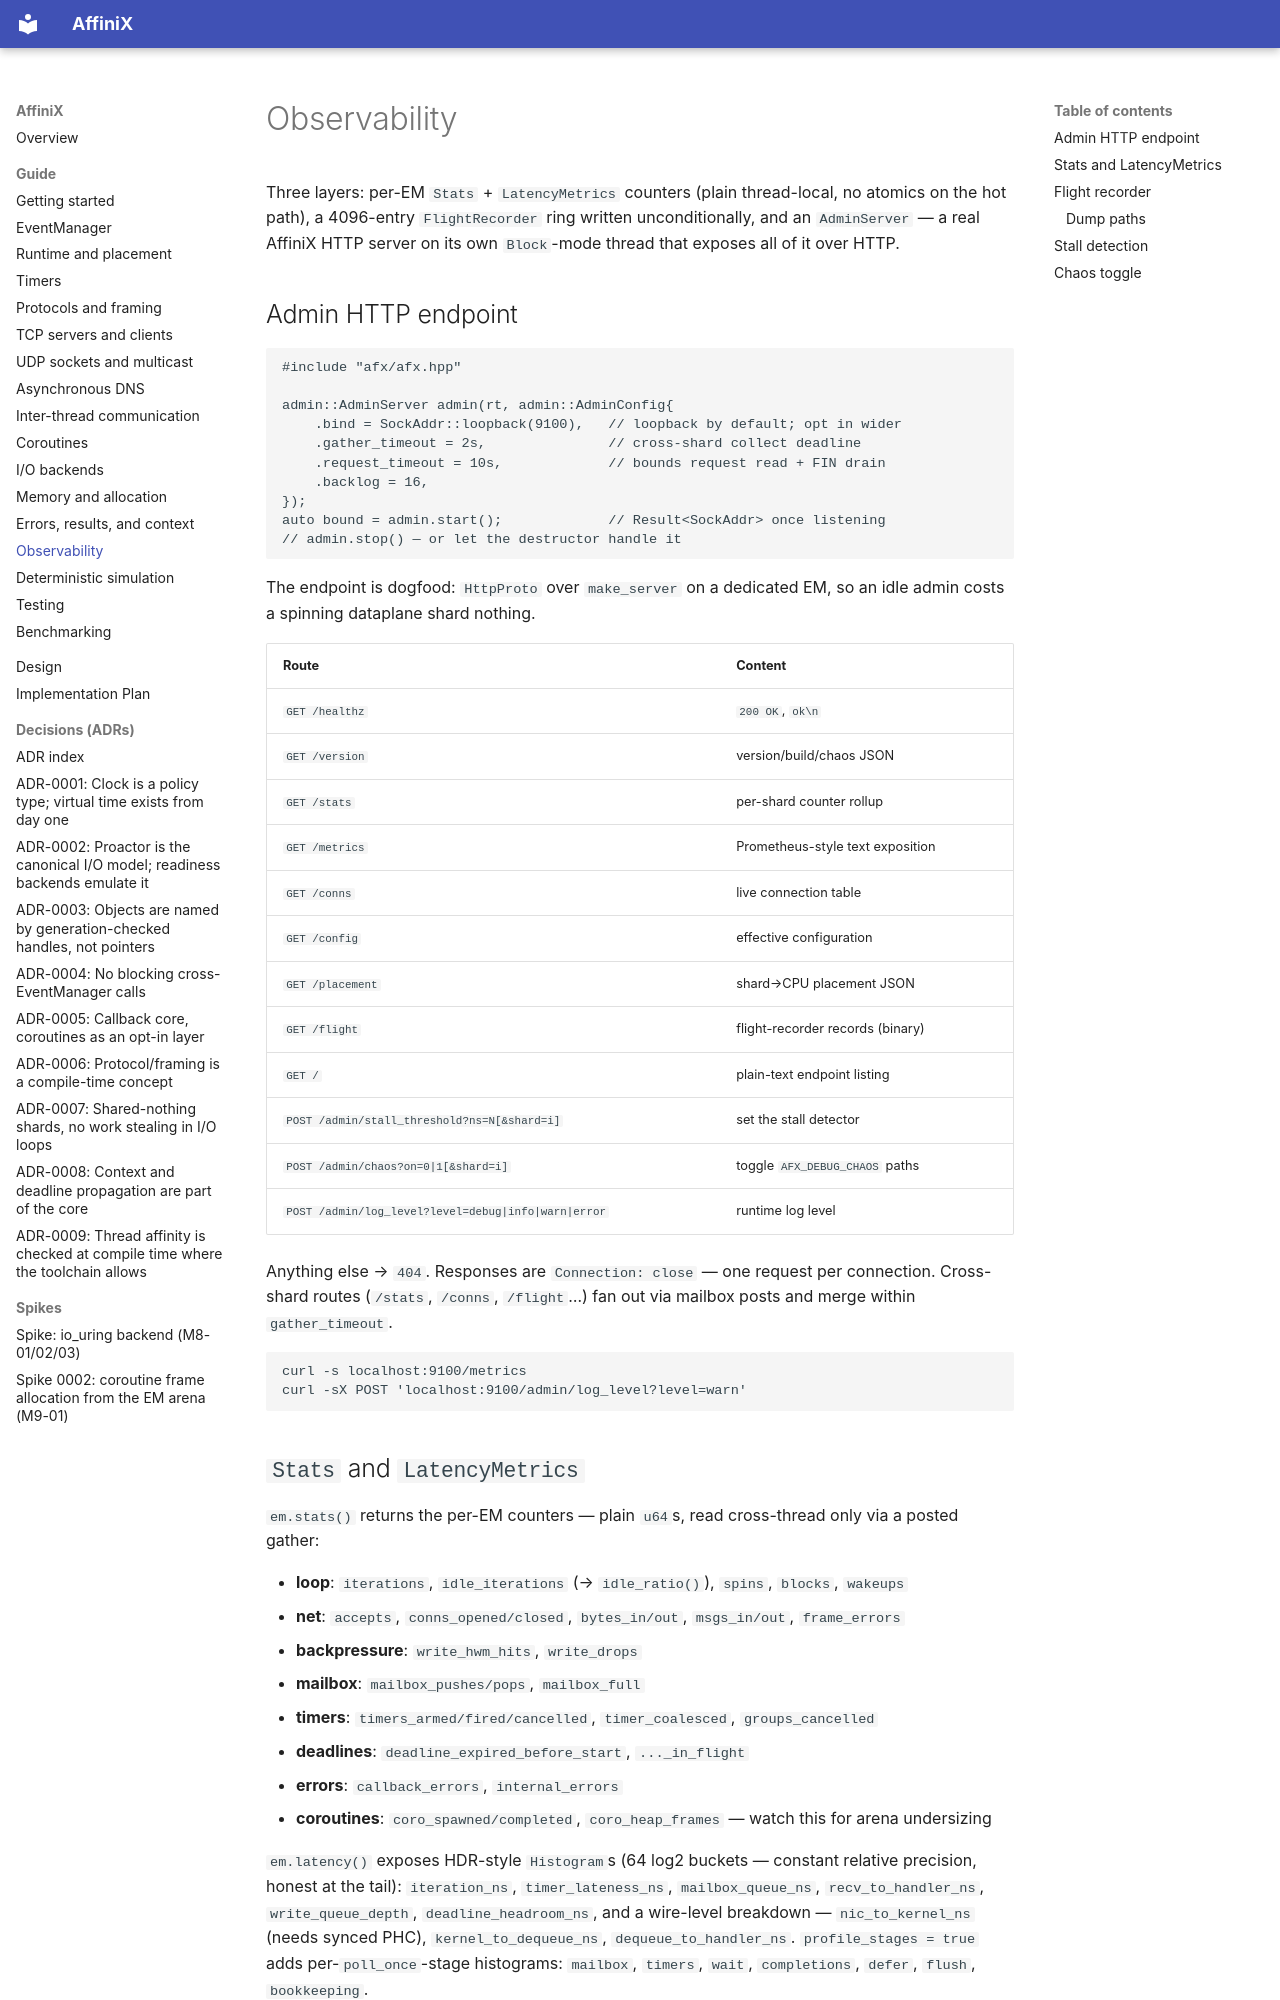

repository: slightlabs/AffiniX · page: guide/observability/index.html · generator: mkdocs

# Observability

Three layers: per-EM `Stats` + `LatencyMetrics` counters (plain thread-local,
no atomics on the hot path), a 4096-entry `FlightRecorder` ring written
unconditionally, and an `AdminServer` — a real AffiniX HTTP server on its
own `Block`-mode thread that exposes all of it over HTTP.

## Admin HTTP endpoint

```cpp
#include "afx/afx.hpp"

admin::AdminServer admin(rt, admin::AdminConfig{
    .bind = SockAddr::loopback(9100),   // loopback by default; opt in wider
    .gather_timeout = 2s,               // cross-shard collect deadline
    .request_timeout = 10s,             // bounds request read + FIN drain
    .backlog = 16,
});
auto bound = admin.start();             // Result<SockAddr> once listening
// admin.stop() — or let the destructor handle it
```

The endpoint is dogfood: `HttpProto` over `make_server` on a dedicated EM,
so an idle admin costs a spinning dataplane shard nothing.

| Route | Content |
|---|---|
| `GET /healthz` | `200 OK`, `ok\n` |
| `GET /version` | version/build/chaos JSON |
| `GET /stats` | per-shard counter rollup |
| `GET /metrics` | Prometheus-style text exposition |
| `GET /conns` | live connection table |
| `GET /config` | effective configuration |
| `GET /placement` | shard→CPU placement JSON |
| `GET /flight` | flight-recorder records (binary) |
| `GET /` | plain-text endpoint listing |
| `POST /admin/stall_threshold?ns=N[&shard=i]` | set the stall detector |
| `POST /admin/chaos?on=0|1[&shard=i]` | toggle `AFX_DEBUG_CHAOS` paths |
| `POST /admin/log_level?level=debug|info|warn|error` | runtime log level |

Anything else → `404`. Responses are `Connection: close` — one request per
connection. Cross-shard routes (`/stats`, `/conns`, `/flight`…) fan out via
mailbox posts and merge within `gather_timeout`.

```sh
curl -s localhost:9100/metrics
curl -sX POST 'localhost:9100/admin/log_level?level=warn'
```

## `Stats` and `LatencyMetrics`

`em.stats()` returns the per-EM counters — plain `u64`s, read cross-thread
only via a posted gather:

- **loop**: `iterations`, `idle_iterations` (→ `idle_ratio()`), `spins`,
  `blocks`, `wakeups`
- **net**: `accepts`, `conns_opened/closed`, `bytes_in/out`,
  `msgs_in/out`, `frame_errors`
- **backpressure**: `write_hwm_hits`, `write_drops`
- **mailbox**: `mailbox_pushes/pops`, `mailbox_full`
- **timers**: `timers_armed/fired/cancelled`, `timer_coalesced`,
  `groups_cancelled`
- **deadlines**: `deadline_expired_before_start`, `..._in_flight`
- **errors**: `callback_errors`, `internal_errors`
- **coroutines**: `coro_spawned/completed`, `coro_heap_frames` — watch this
  for arena undersizing

`em.latency()` exposes HDR-style `Histogram`s (64 log2 buckets — constant
relative precision, honest at the tail): `iteration_ns`,
`timer_lateness_ns`, `mailbox_queue_ns`, `recv_to_handler_ns`,
`write_queue_depth`, `deadline_headroom_ns`, and a wire-level breakdown —
`nic_to_kernel_ns` (needs synced PHC), `kernel_to_dequeue_ns`,
`dequeue_to_handler_ns`. `profile_stages = true` adds per-`poll_once`-stage
histograms: `mailbox`, `timers`, `wait`, `completions`, `defer`, `flush`,
`bookkeeping`.
